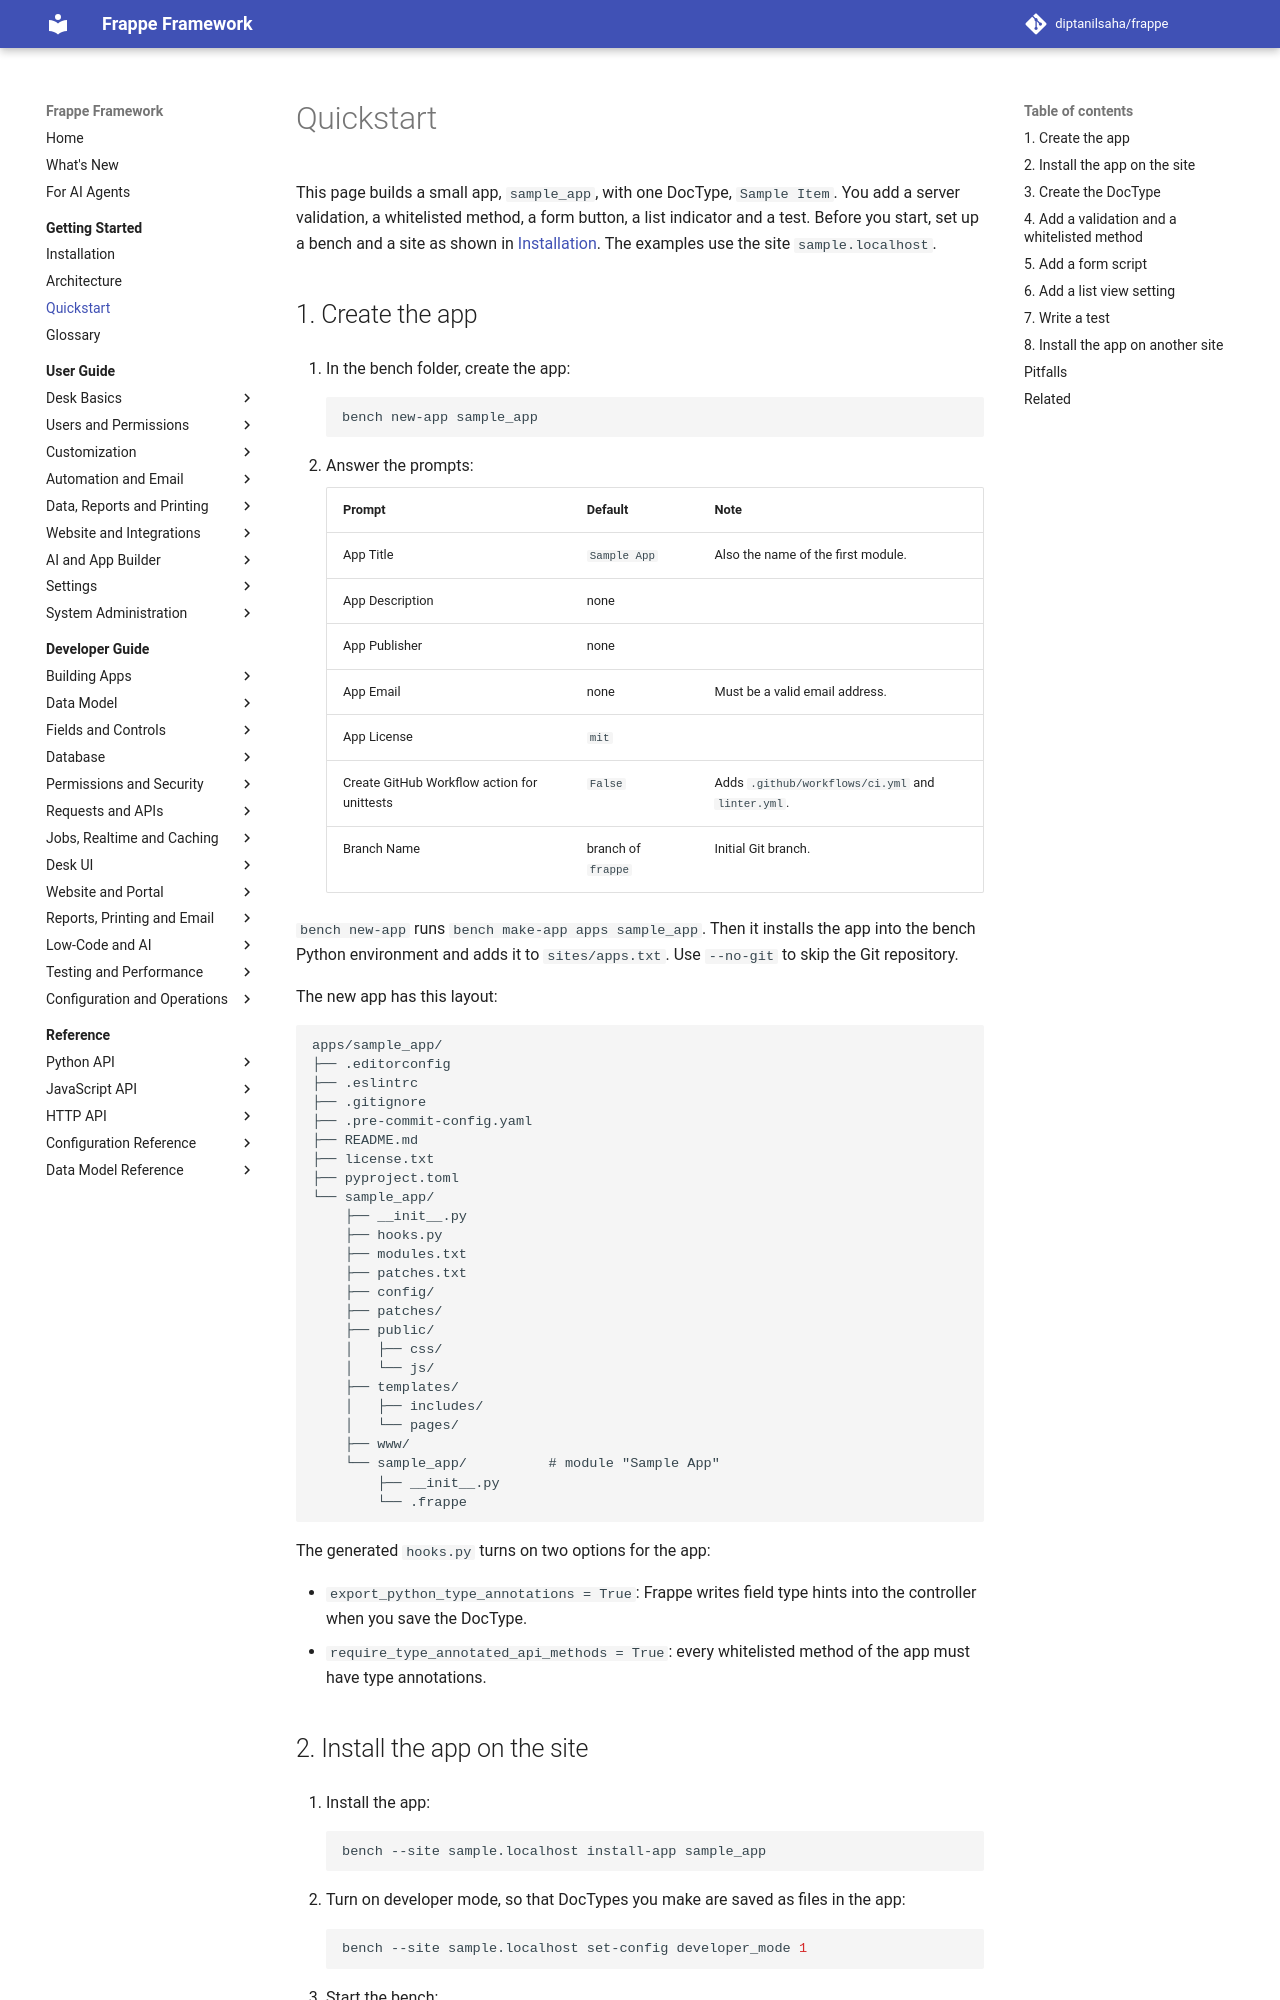

repository: diptanilsaha/frappe · page: develop/getting-started/quickstart/index.html · generator: mkdocs

---
title: Quickstart
description: Build a small Frappe app end to end with a DocType, a controller validation, a whitelisted method, a form script, a list view setting and a test.
version: develop
sources:
  - frappe/utils/boilerplate.py
  - frappe/deprecation_dumpster.py
  - frappe/commands/site.py
  - frappe/commands/utils.py
  - frappe/commands/testing.py
  - frappe/core/doctype/doctype/doctype.py
  - frappe/core/doctype/doctype/boilerplate/controller._py
  - frappe/core/doctype/doctype/boilerplate/test_controller._py
  - frappe/core/doctype/doctype/boilerplate/controller.js
  - frappe/modules/utils.py
  - frappe/types/exporter.py
  - frappe/desk/form/meta.py
  - frappe/public/js/frappe/model/indicator.js
  - frappe/__init__.py
  - frappe/utils/typing_validations.py
  - frappe/installer.py
---

# Quickstart

This page builds a small app, `sample_app`, with one DocType, `Sample Item`. You add a server validation, a whitelisted method, a form button, a list indicator and a test. Before you start, set up a bench and a site as shown in [Installation](installation.md). The examples use the site `sample.localhost`.

## 1. Create the app

1. In the bench folder, create the app:

    ```bash
    bench new-app sample_app
    ```

2. Answer the prompts:

    | Prompt | Default | Note |
    |---|---|---|
    | App Title | `Sample App` | Also the name of the first module. |
    | App Description | none | |
    | App Publisher | none | |
    | App Email | none | Must be a valid email address. |
    | App License | `mit` | |
    | Create GitHub Workflow action for unittests | `False` | Adds `.github/workflows/ci.yml` and `linter.yml`. |
    | Branch Name | branch of `frappe` | Initial Git branch. |

`bench new-app` runs `bench make-app apps sample_app`. Then it installs the app into the bench Python environment and adds it to `sites/apps.txt`. Use `--no-git` to skip the Git repository.

The new app has this layout:

```text
apps/sample_app/
├── .editorconfig
├── .eslintrc
├── .gitignore
├── .pre-commit-config.yaml
├── README.md
├── license.txt
├── pyproject.toml
└── sample_app/
    ├── __init__.py
    ├── hooks.py
    ├── modules.txt
    ├── patches.txt
    ├── config/
    ├── patches/
    ├── public/
    │   ├── css/
    │   └── js/
    ├── templates/
    │   ├── includes/
    │   └── pages/
    ├── www/
    └── sample_app/          # module "Sample App"
        ├── __init__.py
        └── .frappe
```

The generated `hooks.py` turns on two options for the app:

- `export_python_type_annotations = True`: Frappe writes field type hints into the controller when you save the DocType.
- `require_type_annotated_api_methods = True`: every whitelisted method of the app must have type annotations.
